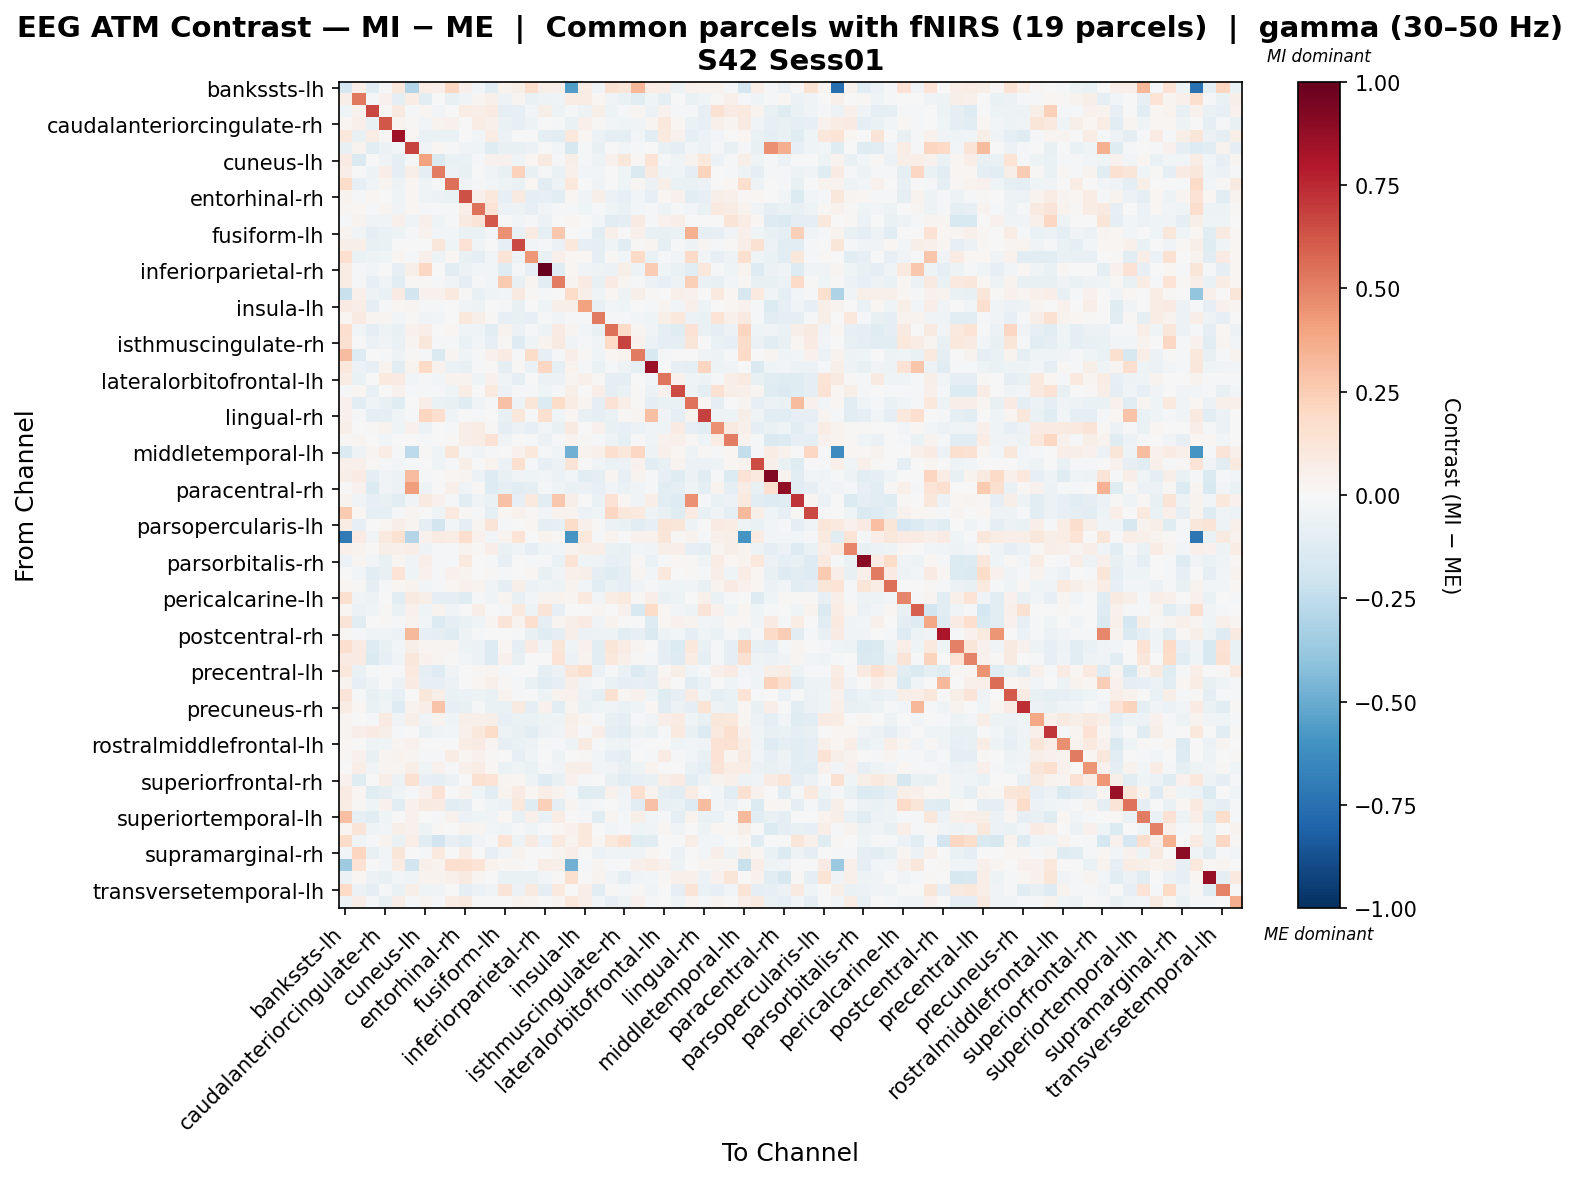

Data behind this chart, as committed beside it:
, bankssts-lh, bankssts-rh, caudalanteriorcingulate-lh, caudalanteriorcingulate-rh, caudalmiddlefrontal-lh, caudalmiddlefrontal-rh, cuneus-lh, cuneus-rh, entorhinal-lh, entorhinal-rh, frontalpole-lh, frontalpole-rh, fusiform-lh, fusiform-rh, inferiorparietal-lh, inferiorparietal-rh, inferiortemporal-lh, inferiortemporal-rh, insula-lh, insula-rh, isthmuscingulate-lh, isthmuscingulate-rh, lateraloccipital-lh
bankssts-lh, -0.1642, 0.05305, -0.1044, -0.0217, 0.1078, -0.2935, 0.0761, 0.04888, 0.2077, 0.04994, -0.02855, -0.105, 0.03726, 0.06018, 0.1744, 0.06088, 0.05217, -0.5602, 0.07191, -0.03501, 0.1534, 0.1203, 0.3337
bankssts-rh, 0.05859, 0.5275, -0.02066, 0.04025, -0.09476, 0.07088, -0.1095, -0.002166, -0.07325, -0.03699, 0.02871, 0.05041, -0.05334, 0.02972, -0.06593, -0.0516, -0.04071, 0.07092, 0.07345, 0.01958, -0.03439, -0.0666, -0.1061
caudalanteriorcingulate-lh, -0.03969, 0.0429, 0.6656, 0.01209, 0.08877, -0.01267, 0.02043, -0.03015, 0.0008348, 0.07264, 0.06422, 0.08033, -0.0946, -0.08174, -0.02409, 0.0566, -0.05097, -0.02159, -0.05048, 0.05973, -0.05133, -0.01735, 0.02785
caudalanteriorcingulate-rh, 0.0208, 0.05366, -0.07595, 0.6214, 0.03746, 0.01456, -0.02942, 0.03846, 0.04292, -0.0001295, 0.07808, 0.04919, -0.06317, -0.08347, -0.05268, -0.007238, -0.02035, -0.06634, 0.04904, 0.01329, -0.03, -0.04674, -0.03164
caudalmiddlefrontal-lh, 0.1065, -0.0776, 0.07443, 0.009152, 0.844, 0.01673, -0.06426, -0.06856, -0.06457, -0.005952, -0.02755, 0.07727, -0.0563, -0.006463, 0.004955, -0.09276, -0.106, 0.1055, 0.0228, -0.05829, -0.08721, -0.09896, -0.02574
caudalmiddlefrontal-rh, -0.07778, 0.03263, -0.1147, -0.06002, -0.02351, 0.6727, -0.0342, 0.01944, -0.01256, -0.03536, -0.04544, -0.1223, -0.07772, -0.07217, -0.05492, 0.003544, -0.02736, -0.161, -0.01707, -0.07321, -0.0004113, -0.02852, -0.01636
cuneus-lh, 0.085, -0.1411, -0.004489, -0.03328, -0.09572, -0.01033, 0.4007, -0.1417, -0.06797, -0.06351, -0.0156, 0.04171, 0.04457, -0.04588, 0.01697, 0.09179, -0.01202, 0.05948, -0.01581, -0.04988, 0.04506, 0.1133, 0.008491
cuneus-rh, 0.06774, 0.006815, -0.04704, 0.0627, -0.09829, 0.06214, -0.1004, 0.5121, -0.05492, -0.07633, -0.005179, -0.03241, -0.07542, 0.2277, -0.07314, -0.01032, -0.06899, 0.05235, -0.02347, -0.02545, 0.0001435, -0.04123, -0.1423
entorhinal-lh, 0.1857, -0.07937, -0.03944, 0.03076, -0.04865, 0.02217, -0.04605, -0.02219, 0.5513, -0.03297, -0.01748, -0.03008, -0.04753, -0.06552, 0.01819, -0.1022, -0.04692, 0.1056, 0.00623, -0.03452, -0.0004573, -0.04534, 0.02385
entorhinal-rh, 0.03807, -0.01341, 0.01748, -0.004101, -0.04484, 0.02058, -0.04166, -0.06141, -0.06345, 0.6392, 0.05144, 0.1023, -0.08373, 0.09067, -0.08977, -0.08013, -0.114, 0.01708, -0.03552, 0.05839, -0.0613, -0.07864, -0.02747
frontalpole-lh, 0.02426, 0.02205, -0.01667, 0.02557, -0.03716, 0.0176, -0.01859, -0.01875, -0.01033, 0.06681, 0.5423, 0.1358, -0.05693, -0.04982, -0.08228, -0.0384, -0.01808, -0.02001, -0.04364, -0.01324, -0.04139, -0.0688, -0.02898
frontalpole-rh, -0.02132, 0.03666, -0.03306, -0.03737, 0.04745, -0.04122, 0.0529, -0.04138, -0.01257, 0.0898, 0.1265, 0.6163, 0.0006098, -0.029, -0.02027, -0.06051, 0.002799, 0.01899, 0.004551, -0.02484, -0.1021, -0.08869, 0.07932
fusiform-lh, 0.03573, -0.0332, -0.1011, -0.06782, -0.0519, -0.01398, 0.04205, -0.0283, -0.0267, -0.06488, -0.06415, -0.02713, 0.4592, -0.07754, 0.08067, -0.09507, 0.2713, 0.004041, -0.008635, -0.1065, 0.04968, 0.002763, 0.04693
fusiform-rh, 0.05875, 0.05842, -0.07349, -0.06343, 0.006743, 0.004315, -0.0009977, 0.1137, -0.04681, 0.1465, -0.03503, 0.005747, -0.0803, 0.6567, -0.02601, -0.01802, -0.06219, 0.1027, -0.08172, -0.09484, -0.04199, -0.1097, 0.009448
inferiorparietal-lh, 0.1705, -0.0695, -0.05415, -0.04676, 0.02576, -0.01831, 0.05019, -0.05225, 0.0191, -0.07357, -0.08712, -0.02876, 0.1365, -0.05442, 0.4346, -0.07445, 0.05381, 0.01746, 0.01735, -0.09895, 0.01289, -0.03088, 0.1954
inferiorparietal-rh, 0.07666, -0.02269, -0.02353, 0.0007707, -0.08513, 0.06023, 0.2092, -0.004857, -0.1091, -0.0572, -0.03104, -0.03037, -0.1177, -0.01828, -0.07872, 1.0, -0.1217, 0.0213, -0.03676, -0.0501, -0.05631, 0.05539, -0.04736
inferiortemporal-lh, 0.07172, -0.02332, -0.08353, -0.0317, -0.1024, 0.009593, 0.009352, -0.02274, -0.03831, -0.0997, -0.0229, -0.02802, 0.2612, -0.07312, 0.02451, -0.1144, 0.5148, 0.02378, 0.08339, -0.07604, 0.07826, 0.02674, -0.01985
inferiortemporal-rh, -0.2214, 0.04823, -0.04765, -0.06966, 0.08061, -0.1823, 0.04055, 0.04669, 0.09776, 0.008705, -0.07332, -0.04412, -0.03061, 0.08651, 0.01482, -0.01103, -0.0001973, 0.1837, 0.05985, -0.04242, 0.0157, -0.05182, 0.05559
insula-lh, 0.08512, 0.06503, -0.08811, -0.01317, 0.02185, 0.03018, -0.008035, -0.008049, -0.003428, -0.03851, -0.04866, -0.0008432, -0.01588, -0.07687, 0.001563, -0.04287, 0.06119, 0.05944, 0.4055, -0.07596, -0.02462, -0.04295, 0.00622
insula-rh, 0.01607, 0.08832, 0.02556, 0.02609, -0.02774, 0.01427, -0.03156, -0.02357, 0.0009362, 0.1054, 0.06004, 0.01028, -0.08301, -0.07077, -0.08442, -0.01909, -0.03329, -0.02262, -0.01845, 0.5167, -0.01579, -0.009632, -0.02988
isthmuscingulate-lh, 0.1708, -0.0248, -0.09438, -0.05009, -0.07081, 0.0447, 0.0679, 0.001946, 0.019, -0.04231, -0.0432, -0.1022, 0.03284, -0.06021, -0.009922, -0.05151, 0.08064, 0.02349, -0.02546, -0.07234, 0.5524, 0.1953, 0.02592
isthmuscingulate-rh, 0.1497, -0.005062, -0.05905, -0.03845, -0.07026, 0.02391, 0.1116, -0.0174, -0.01707, -0.06759, -0.02998, -0.07876, 0.01447, -0.1275, -0.03945, 0.03172, 0.08909, -0.03234, -0.01308, -0.03879, 0.1957, 0.6767, 0.04051
lateraloccipital-lh, 0.3092, -0.1263, -0.002936, -0.01675, -0.05166, 0.009762, -0.02116, -0.1445, 0.0287, -0.04471, -0.02237, 0.03973, 0.08452, -0.01072, 0.181, -0.08414, -0.01572, 0.06892, 0.01014, -0.04264, 0.01739, 0.03273, 0.5228
lateraloccipital-rh, 0.1085, -0.05667, -0.08236, 0.03183, -0.1097, 0.03769, 0.199, 0.04367, -0.06802, -0.07245, -0.009424, 0.0149, -0.09611, 0.01507, -0.06679, 0.2072, -0.101, 0.03665, -0.01843, -0.06826, -0.02081, -0.05169, -0.1003
lateralorbitofrontal-lh, 0.07723, -0.06501, -0.002032, 0.09686, 0.07907, -0.02474, -0.0156, -0.02388, 0.03841, 0.03351, -0.04672, 0.04671, -0.03774, -0.09973, 0.005401, -0.0617, -0.05642, 0.02743, 0.05243, 0.01089, -0.08954, -0.08696, 0.004461
lateralorbitofrontal-rh, -0.01364, 0.02194, -0.07065, 0.006216, 0.04287, -0.01927, -0.01513, -0.0162, -0.04128, 0.0738, 0.00186, 0.1004, -0.05508, -0.01199, -0.01808, -0.04355, -0.02209, 0.06106, 0.005756, 0.06415, -0.09828, -0.06704, 0.01243
lingual-lh, 0.04421, -0.102, -0.04541, -0.07764, -0.1184, -0.005049, 0.0646, -0.06251, -0.07253, -0.1207, -0.03577, -0.0196, 0.293, -0.05251, 0.1232, -0.1393, 0.1867, 0.077, 0.02573, -0.08641, 0.1417, 0.06463, 0.01131
lingual-rh, 0.03921, -0.008444, -0.09256, -0.09533, -0.04501, -0.01934, 0.2142, 0.1707, -0.03956, -0.005209, -0.02032, 0.006569, -0.07557, 0.1137, -0.0184, 0.1586, -0.04398, 0.02326, -0.07701, -0.09667, -0.06313, 0.013, 0.02967
medialorbitofrontal-lh, 0.0568, 0.003244, 0.01503, 0.03605, -0.0433, 0.03935, -0.05616, -0.002259, -0.008341, 0.06324, 0.07788, 0.01102, -0.09923, -0.0575, -0.08458, -0.02995, -0.07232, 0.09222, 0.003793, 0.0411, -0.07696, -0.07842, -0.05786
medialorbitofrontal-rh, 0.009944, 0.0304, -0.002666, -0.02816, 0.004591, -0.003657, -0.01403, -0.006499, 0.008267, 0.06523, 0.07443, 0.1454, -0.03727, -0.006156, -0.02195, -0.05954, -0.021, 0.03697, 0.008492, -0.01784, -0.05307, -0.09482, -0.004542
middletemporal-lh, -0.1465, -0.04821, 0.02901, 0.07331, -0.01379, -0.2578, 0.013, -0.0418, 0.1189, -0.02041, -0.03174, -0.01074, 0.003521, 0.04505, 0.1055, -0.02275, -0.04276, -0.4804, 0.0343, 0.04709, 0.1649, 0.1138, 0.2088
middletemporal-rh, 0.05351, 0.05072, 0.01494, -0.01937, -0.02731, -0.01684, -0.006117, -0.04482, -0.01457, 0.06238, -0.006159, 0.03826, -0.05941, 0.1574, -0.01857, -0.07896, -0.06221, 0.1293, -0.0007991, -0.03203, -0.06466, -0.05877, 0.04085
paracentral-lh, 0.06092, 0.08303, -0.09186, -0.03178, -0.05715, 0.3103, -0.01267, 0.001074, 0.0206, 0.02826, -0.05724, -0.1298, -0.07456, -0.03767, -0.04048, -0.02423, -0.05885, -0.02628, -0.107, -0.09181, 0.03091, -0.0835, 0.03755
paracentral-rh, 0.004783, 0.04659, -0.1403, -0.03171, -0.05505, 0.4178, -0.04831, -0.003131, 0.04989, -0.03393, 0.01343, -0.1269, -0.09138, -0.1144, -0.09161, -0.01431, -0.04413, -0.06827, -0.06151, -0.08158, -0.03906, -0.06784, -0.0367
parahippocampal-lh, 0.03399, -0.03452, -0.07874, -0.07729, -0.1056, -0.03369, 0.0933, 0.03916, -0.02099, -0.1039, -0.03608, -0.06281, 0.2968, -0.08546, 0.1013, -0.1087, 0.2713, 0.05877, -0.003011, -0.06362, 0.147, 0.02197, -0.03285
parahippocampal-rh, 0.2606, 0.02056, -0.09168, -0.09258, -0.01997, 0.02726, 0.006712, -0.04134, 0.1003, 0.01253, -0.01285, -0.09171, 0.01864, 0.04243, 0.01456, -0.03031, 0.03722, 0.03323, -0.05713, -0.04093, 0.2084, 0.1119, 0.09384
parsopercularis-lh, 0.07726, -0.08005, 0.0007829, 0.02211, 0.06497, 0.02415, -0.09991, -0.1838, -0.02838, -0.09956, 0.02799, 0.1312, -0.01268, -0.002522, 0.01581, -0.094, -0.08379, 0.1865, 0.05359, 0.009261, -0.05953, -0.06552, -0.1026
parsopercularis-rh, -0.7103, 0.08004, -0.03805, 0.09945, 0.1501, -0.2918, 0.04473, 0.08187, 0.0774, 0.1653, 0.04423, -0.02755, 0.03641, 0.1349, -0.001931, 0.03148, 0.01523, -0.589, 0.1066, -0.008736, 0.03824, 0.002104, 0.04066
parsorbitalis-lh, 0.04959, 0.03161, 0.01384, 0.05996, 0.05139, 0.06376, -0.05286, -0.01108, -0.0172, 0.03449, 0.01028, 0.06599, -0.06882, -0.045, -0.08918, -0.04459, -0.02622, 0.03518, 0.06081, 0.06463, -0.06293, -0.07415, -0.02846
parsorbitalis-rh, -0.05835, 0.02709, -0.02563, -0.07607, 0.02592, -0.03153, 0.06677, -0.01296, -0.008051, 0.09379, -0.002684, -0.02235, -0.08362, -0.005976, -0.01742, -0.01899, -0.0647, 0.1395, -0.04109, -0.0538, -0.08078, -0.07032, 0.0127
parstriangularis-lh, -0.003053, -0.02995, -0.1044, -0.07139, 0.1405, -0.04112, 0.04407, -0.01297, 0.04203, 0.03412, 0.002673, 0.01529, -0.01743, -0.005546, 0.021, -0.07045, -0.03199, 0.05235, 0.05563, -0.09513, -0.1193, -0.09717, 0.0293
parstriangularis-rh, 0.02255, 0.01303, -0.08618, -0.0174, 0.02046, 0.03216, -0.02774, -0.007938, 0.01661, 0.0399, 0.03576, -0.03307, -0.09618, 0.0573, -0.05868, -0.04286, -0.05299, 0.03166, -0.0289, -0.1084, -0.06617, -0.09076, -0.03558
pericalcarine-lh, 0.1582, -0.03504, -0.05392, 0.005707, -0.1062, 0.08741, 0.05913, -0.09773, -0.09955, -0.1241, -0.01566, -0.04581, 0.0279, -0.07119, -0.0276, 0.03176, 0.03603, 0.03072, 0.09537, -0.0309, 0.07388, 0.09764, 0.009785
pericalcarine-rh, 0.02187, -0.05937, -0.0396, 0.008925, -0.06945, 0.04684, -0.04309, 0.03308, -0.03263, 0.002007, 0.06706, 0.003056, -0.02003, 0.1006, -0.0473, 0.1321, -0.08397, 0.005347, 0.005515, 0.02652, 0.004236, 0.04346, -0.1535
postcentral-lh, 0.1264, -0.1023, -0.0009957, 0.01292, -0.01961, 0.0373, -0.02707, -0.1356, -0.09287, -0.06969, -0.04467, 0.03108, 0.1318, 0.03756, 0.1688, -0.0961, 0.02935, 0.06124, 0.07985, -0.03486, 0.03129, 0.006035, -0.004298
postcentral-rh, 0.008924, -0.01038, -0.03916, -0.0465, -0.05666, 0.3208, -0.08535, -0.1007, -0.1178, -0.05065, -0.01215, 0.003904, -0.00398, -0.01006, -0.07273, -0.1197, -0.09667, 0.05895, -0.05777, -0.04885, -0.05283, -0.1019, -0.08591
posteriorcingulate-lh, 0.1653, 0.08053, -0.1257, -0.07289, -0.02668, 0.0615, 0.02453, 0.0255, 0.02777, -0.0531, -0.05701, -0.1308, 0.01874, -0.09588, 0.08447, -0.03234, 0.1218, -0.04242, 0.04354, -0.1138, 0.1235, 0.07759, 0.02655
posteriorcingulate-rh, 0.08466, 0.08216, -0.1474, -0.08025, -0.03473, 0.1118, 0.04035, 0.02676, 0.01459, -0.02602, -0.06046, -0.1316, 0.04634, -0.0761, 0.001033, -0.005076, 0.1342, -0.06081, 0.03801, -0.1089, 0.1063, 0.05424, 0.00907
precentral-lh, 0.1049, -0.06701, -0.01451, 0.006288, -0.01544, 0.09539, -0.0914, -0.1319, -0.03187, 0.003818, 0.01265, 0.0286, -0.0207, 0.002331, -0.002368, -0.1009, -0.05712, 0.1245, 0.1752, -0.05842, -0.02231, -0.06642, -0.1347
precentral-rh, 0.03156, -0.07866, -0.04808, -0.006823, -0.05758, 0.08015, -0.08512, -0.08518, -0.05806, 0.007358, 0.02139, 0.04813, 0.01544, -0.01829, -0.07023, -0.1096, -0.08483, 0.05493, -0.03316, -0.01825, -0.06525, -0.09787, -0.08335
precuneus-lh, 0.1328, -0.008794, -0.07093, -0.05291, -0.08459, -0.0003766, 0.1165, 0.05669, -0.06548, -0.05794, -0.05083, -0.06614, 0.03752, -0.01992, -0.005688, -0.04766, 0.03269, 0.04471, -0.05528, -0.09752, 0.1485, 0.02556, 0.04368
precuneus-rh, 0.07432, 0.02256, -0.07003, -0.03375, -0.1314, 0.03282, 0.06832, 0.2873, -0.08022, -0.07254, -0.01008, -0.06594, -0.06446, 0.08654, -0.09409, 0.04215, -0.1053, 0.02841, -0.06619, -0.0441, -0.0384, -0.06898, -0.04279
rostralanteriorcingulate-lh, 0.02453, 0.0003142, -0.00899, 0.08527, -0.03857, 0.05969, -0.03242, 0.03869, -0.04409, 0.05905, 0.05227, 0.06245, -0.07994, -0.06705, -0.06815, -0.05218, -0.05286, 0.05546, 0.02489, -0.01865, -0.07315, -0.09636, -0.0199
rostralanteriorcingulate-rh, 0.02946, 0.06548, 0.08427, 0.05999, -0.02138, 0.00334, -0.06974, -0.03147, -0.02645, 0.05131, 0.107, 0.1822, -0.05415, -0.07324, -0.1025, -0.05825, -0.03615, 0.05444, -0.02283, 0.06322, -0.087, -0.1018, -0.04735
rostralmiddlefrontal-lh, 0.0165, -0.0001442, -0.05248, -0.04006, 0.0269, 0.04295, -0.006348, -0.0047, -0.002589, 0.074, 0.08396, 0.02692, -0.07975, -0.06345, -0.04803, -0.01457, -0.02285, -0.05343, 0.08749, -0.009987, -0.04238, -0.05106, -0.0143
rostralmiddlefrontal-rh, 0.014, 0.04089, -0.07346, 0.02817, 0.0381, 0.02798, -0.01907, -0.01014, 0.0771, 0.0166, 0.03941, 0.01486, -0.005527, -0.08494, -0.0451, -0.004734, -0.04878, 0.003006, 0.01233, -0.02646, -0.08504, -0.08927, -0.005913
superiorfrontal-lh, -0.007122, 0.06483, -0.03388, 0.03058, 0.02641, 0.05777, -0.04516, 0.04349, -0.01333, 0.05001, 0.07234, 0.02266, -0.06932, -0.04506, -0.06801, -0.009157, -0.03895, 0.05816, 0.06813, -0.02557, -0.03194, -0.07498, -0.05026
superiorfrontal-rh, 0.04352, -0.1205, 0.003427, 0.0634, -0.06111, 0.151, -0.08091, -0.1003, -0.05599, -0.005843, 0.1485, 0.1335, 0.02639, 0.02278, -0.04961, -0.1251, -0.07704, 0.0466, -0.01775, -0.0008341, -0.07307, -0.1097, -0.08091
superiorparietal-lh, 0.08435, 0.01867, -0.1181, -0.08909, -0.04283, -0.016, 0.04475, 0.1408, 0.005804, 0.03345, -0.04684, -0.1081, 0.03856, 0.07834, 0.01638, 0.06531, 0.03509, -0.01538, -0.1199, -0.1059, 0.04378, -0.03687, 0.1653
superiorparietal-rh, 0.07074, 0.0131, -0.04047, 0.03907, -0.11, 0.04509, 0.09272, 0.08429, -0.1111, -0.09023, 7.295008018438766e-05, -0.04319, -0.05974, 0.103, -0.1214, 0.2366, -0.09075, 0.02933, -0.0303, -0.02304, 0.001288, -0.02522, -0.1115
... 8 more rows
